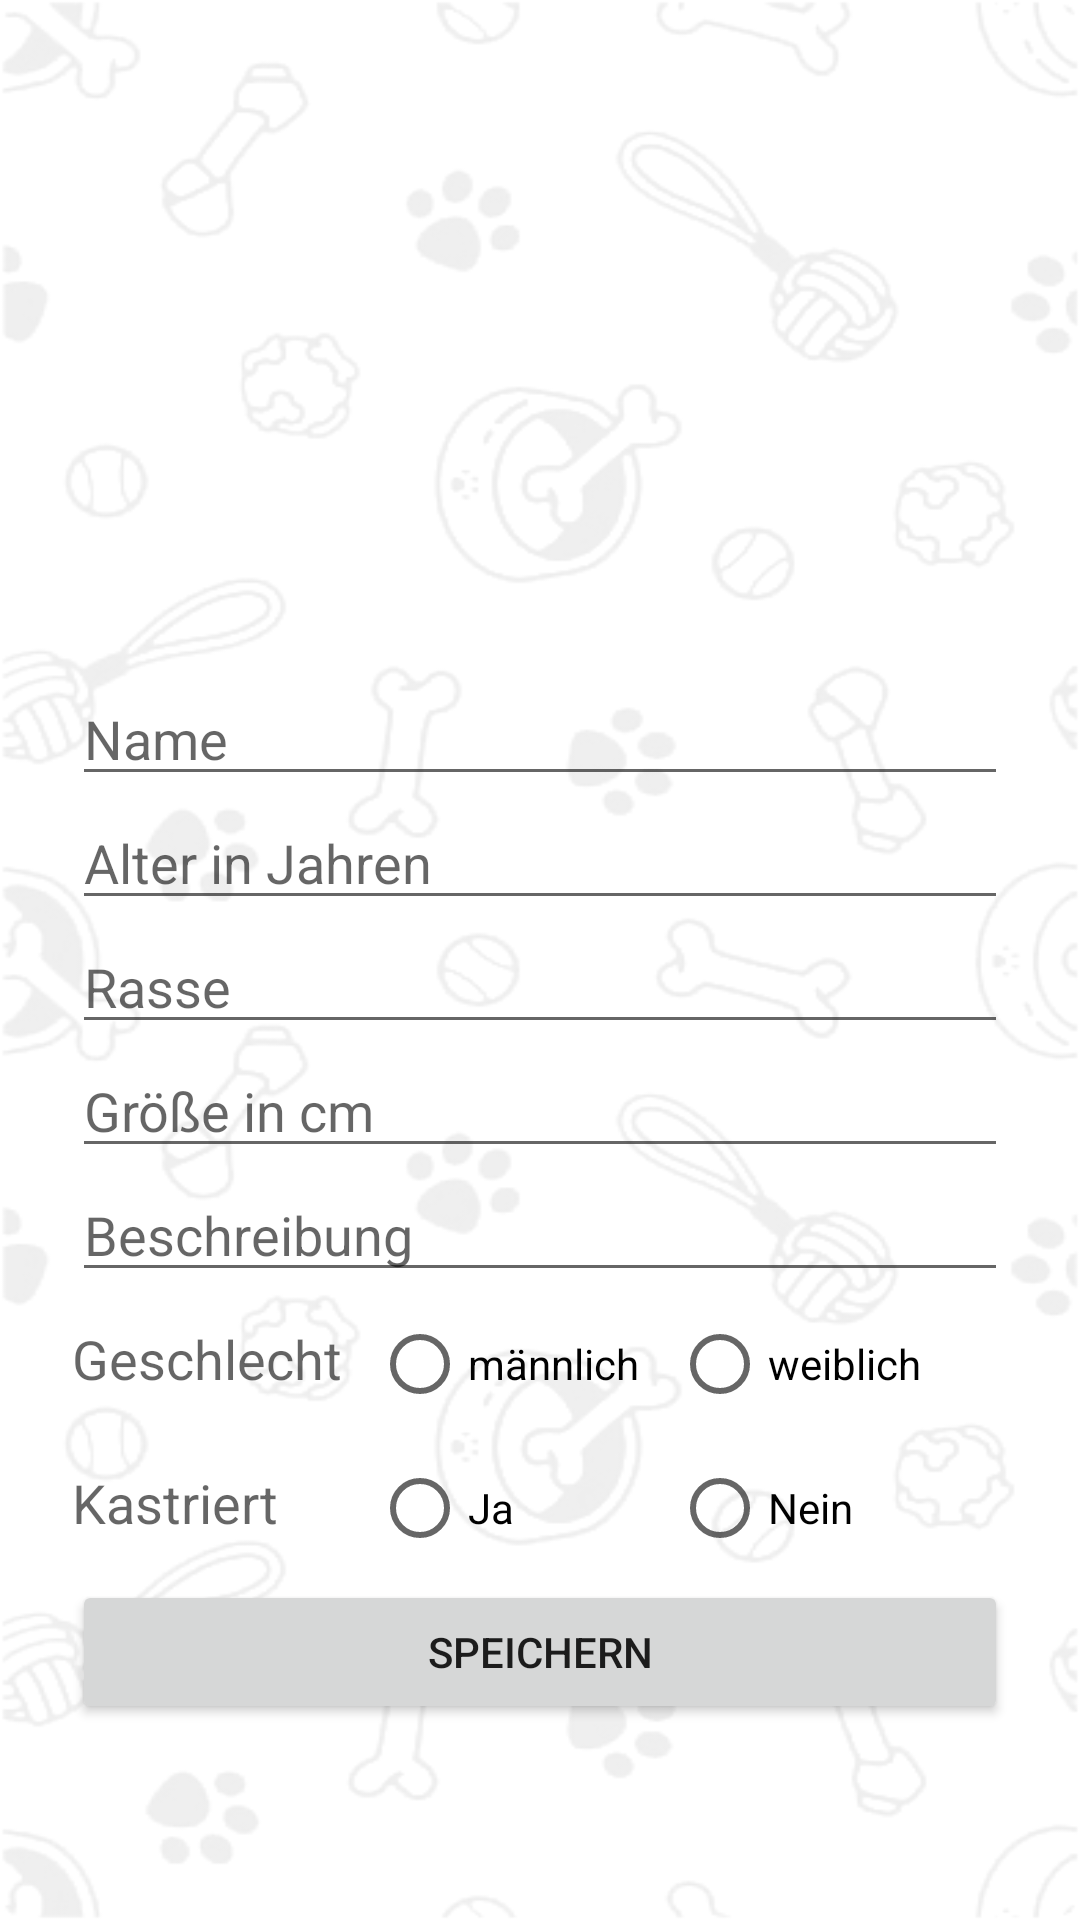

Layout XML and referenced resources for this Android screen:
<!-- AndroidManifest.xml: application theme Theme.GassiShare -->
<!-- res/layout/fragment_dog.xml -->
<?xml version="1.0" encoding="utf-8"?>
<androidx.constraintlayout.widget.ConstraintLayout
    xmlns:android="http://schemas.android.com/apk/res/android"
    xmlns:app="http://schemas.android.com/apk/res-auto"
    xmlns:tools="http://schemas.android.com/tools"
    android:layout_width="match_parent"
    android:layout_height="match_parent"
    tools:context=".ui.dog.DogFragment"
    android:background="@drawable/background">

    <LinearLayout
        android:id="@+id/linearLayout"
        android:layout_width="match_parent"
        android:layout_height="200dp"
        android:layout_marginStart="24dp"
        android:layout_marginTop="24dp"
        android:layout_marginEnd="24dp"
        android:orientation="vertical"
        app:layout_constraintEnd_toEndOf="parent"
        app:layout_constraintStart_toStartOf="parent"
        app:layout_constraintTop_toTopOf="parent">

        <ImageView
            android:id="@+id/imageView2"
            android:layout_width="match_parent"
            android:layout_height="wrap_content"
            android:cropToPadding="false"
            tools:src="@drawable/dog1" />
    </LinearLayout>

    <LinearLayout
        android:id="@+id/linearLayout2"
        android:layout_width="match_parent"
        android:layout_height="400dp"
        android:layout_marginStart="24dp"
        android:layout_marginEnd="24dp"
        android:orientation="vertical"
        app:layout_constraintEnd_toEndOf="parent"
        app:layout_constraintStart_toStartOf="parent"
        app:layout_constraintTop_toBottomOf="@+id/linearLayout">

        <EditText
            android:id="@+id/editName"
            android:layout_width="match_parent"
            android:layout_height="wrap_content"
            android:ems="10"
            android:inputType="text"
            android:hint="Name" />

        <EditText
            android:id="@+id/editAlter"
            android:layout_width="match_parent"
            android:layout_height="wrap_content"
            android:ems="10"
            android:inputType="text"
            android:hint="Alter in Jahren" />

        <EditText
            android:id="@+id/editRasse"
            android:layout_width="match_parent"
            android:layout_height="wrap_content"
            android:ems="10"
            android:inputType="text"
            android:hint="Rasse" />

        <EditText
            android:id="@+id/editGroesse"
            android:layout_width="match_parent"
            android:layout_height="wrap_content"
            android:ems="10"
            android:hint="Größe in cm"
            android:inputType="text" />

        <EditText
            android:id="@+id/editHundeBeschreibung"
            android:layout_width="match_parent"
            android:layout_height="wrap_content"
            android:ems="10"
            android:gravity="top|start"
            android:hint="Beschreibung"
            android:inputType="textMultiLine"/>


        <RadioGroup
            android:id="@+id/groupGeschlecht"
            android:layout_width="match_parent"
            android:layout_height="wrap_content"
            android:orientation="horizontal">

            <TextView
                android:id="@+id/textGeschlecht"
                android:layout_width="100dp"
                android:layout_height="wrap_content"
                android:text="Geschlecht"
                android:textAppearance="@style/TextAppearance.AppCompat.Medium" />

            <RadioButton
                android:id="@+id/radioGeschlecht1"
                android:layout_width="100dp"
                android:layout_height="wrap_content"
                android:text="männlich" />

            <RadioButton
                android:id="@+id/radioGeschlecht2"
                android:layout_width="100dp"
                android:layout_height="wrap_content"
                android:text="weiblich" />
        </RadioGroup>

        <RadioGroup
            android:id="@+id/groupKastriert"
            android:layout_width="match_parent"
            android:layout_height="wrap_content"
            android:orientation="horizontal">

            <TextView
                android:id="@+id/textKastriert"
                android:layout_width="100dp"
                android:layout_height="wrap_content"
                android:text="Kastriert"
                android:textAppearance="@style/TextAppearance.AppCompat.Medium" />

            <RadioButton
                android:id="@+id/radioKastiert1"
                android:layout_width="100dp"
                android:layout_height="wrap_content"
                android:text="Ja" />

            <RadioButton
                android:id="@+id/radioKastiert2"
                android:layout_width="wrap_content"
                android:layout_height="wrap_content"
                android:layout_weight="1"
                android:text="Nein" />
        </RadioGroup>

        <Button
            android:id="@+id/dogSpeichern"
            android:layout_width="match_parent"
            android:layout_height="wrap_content"
            android:text="Speichern" />
    </LinearLayout>

</androidx.constraintlayout.widget.ConstraintLayout>
<!-- resources referenced by this layout -->
<resources>
  <!-- drawable background: png bitmap (drawable, 137134 bytes) -->
  <!-- drawable dog1: png bitmap (drawable, 308473 bytes) -->
  <style name="Theme.GassiShare" parent="Theme.MaterialComponents.DayNight.DarkActionBar">
          
          <item name="colorPrimary">@color/purple_500</item>
          <item name="colorPrimaryVariant">@color/purple_700</item>
          <item name="colorOnPrimary">@color/white</item>
          
          <item name="colorSecondary">@color/teal_200</item>
          <item name="colorSecondaryVariant">@color/teal_700</item>
          <item name="colorOnSecondary">@color/black</item>
          
          <item name="android:statusBarColor">?attr/colorPrimaryVariant</item>
          
      </style>
  <!-- not gathered from this repository: default colours our renderer supplied (Android Studio template values) -->
  <color name="purple_500">#FF6200EE</color>
  <color name="purple_700">#FF3700B3</color>
  <color name="teal_200">#FF03DAC5</color>
  <color name="teal_700">#FF018786</color>
  <color name="black">#FF000000</color>
  <color name="white">#FFFFFFFF</color>
</resources>
